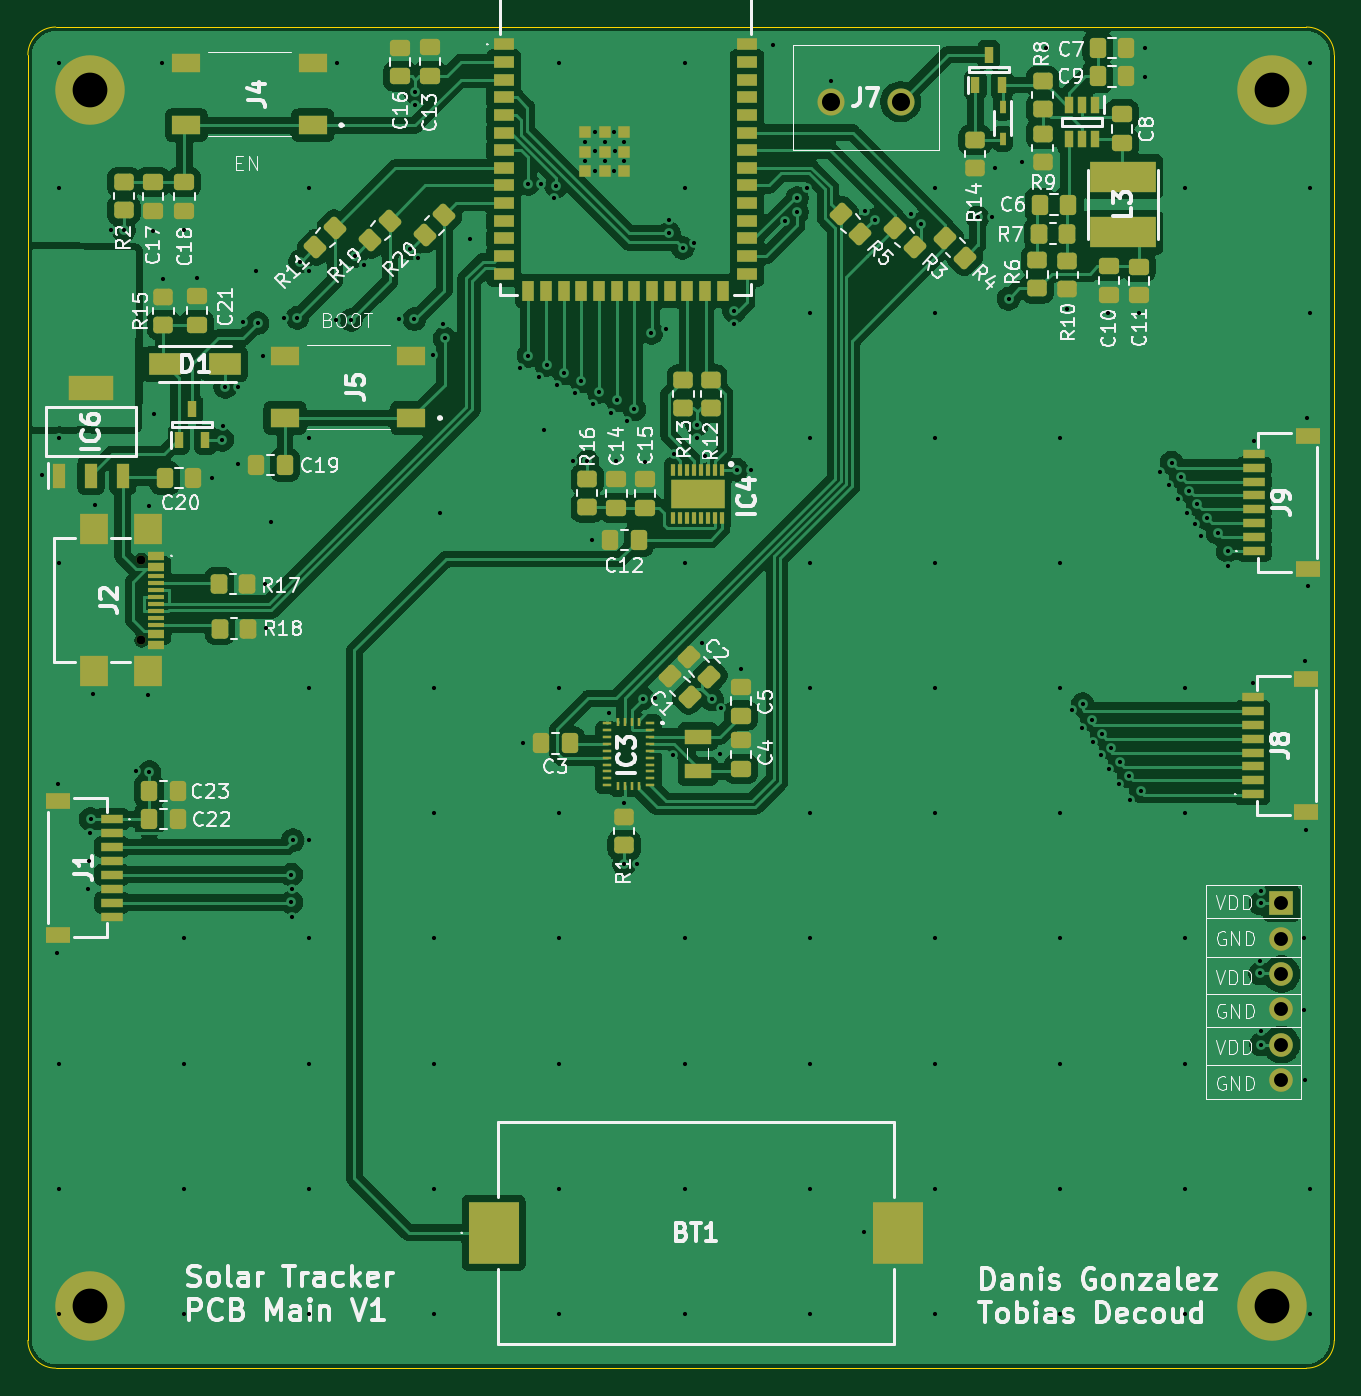
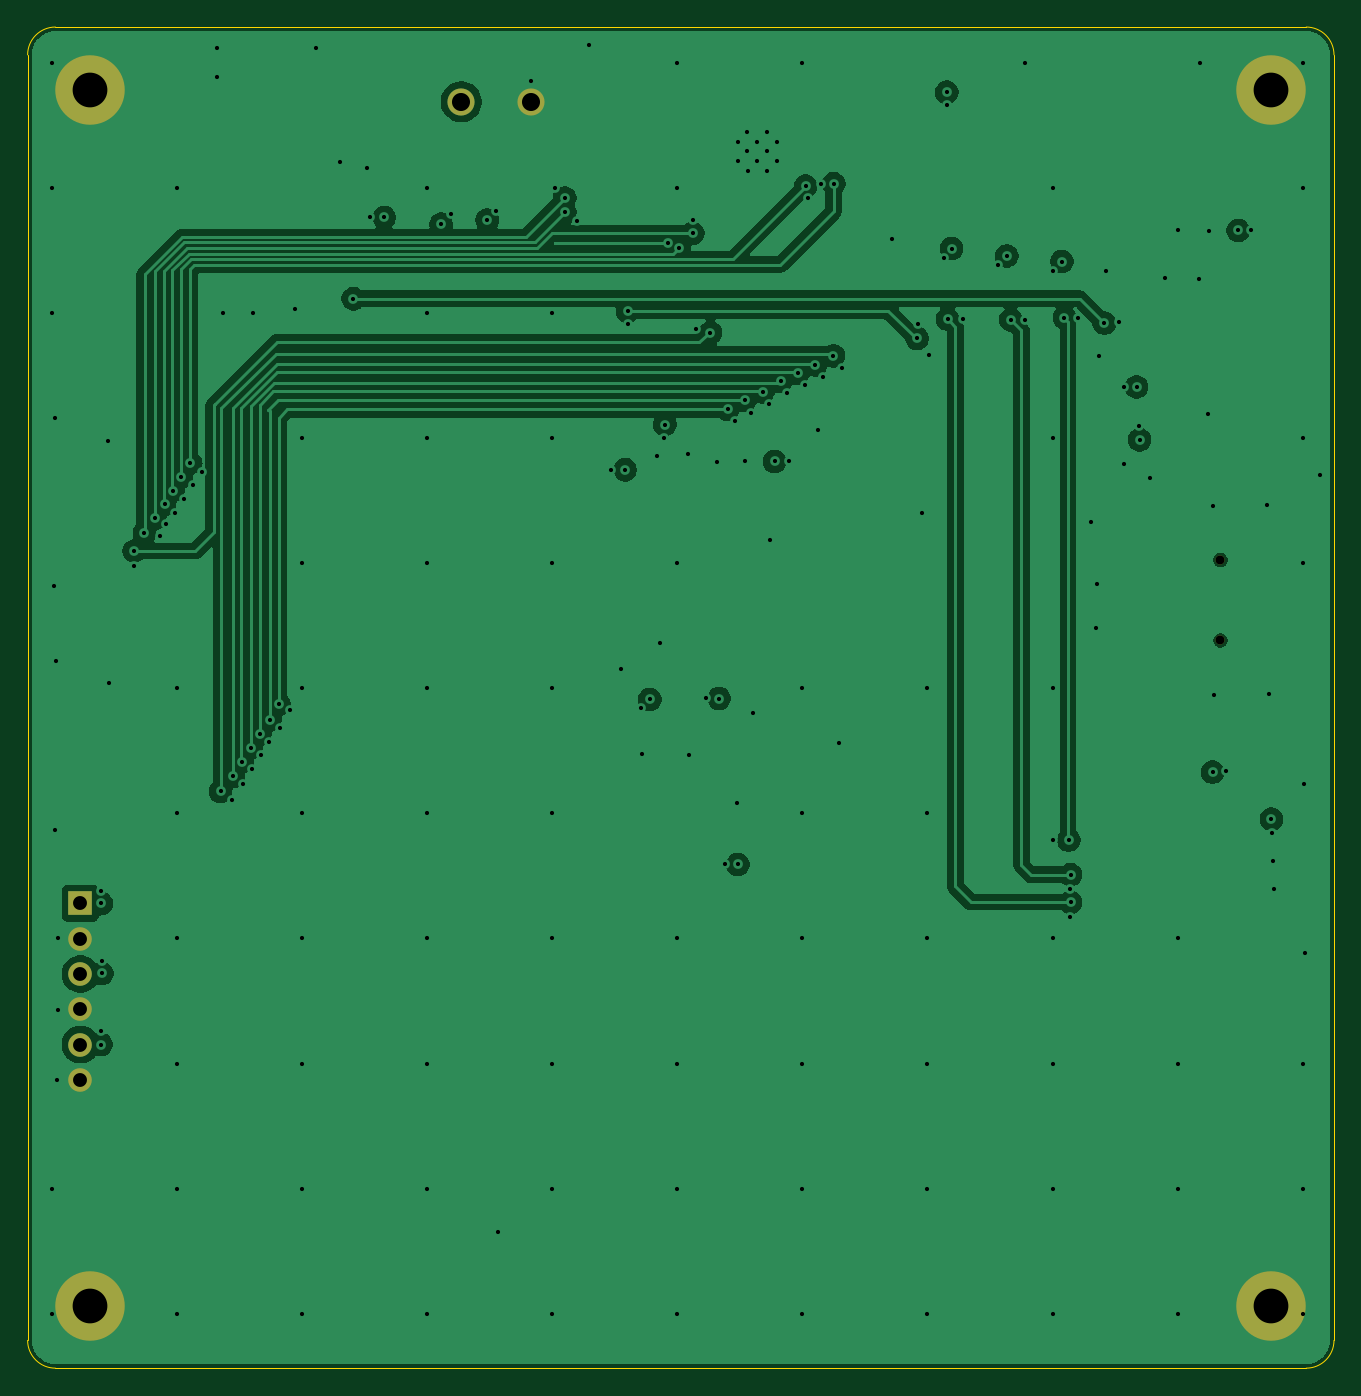
Circuit board: 13 layer files. Board 94.0 x 96.5 mm.
- bottom_copper: Solar_Tracker_PCB_Main-B_Cu.gbr (79271 bytes)
- bottom_mask: Solar_Tracker_PCB_Main-B_Mask.gbr (963 bytes)
- paste: Solar_Tracker_PCB_Main-B_Paste.gbr (465 bytes)
- bottom_silk: Solar_Tracker_PCB_Main-B_Silkscreen.gbr (466 bytes)
- outline: Solar_Tracker_PCB_Main-Edge_Cuts.gbr (997 bytes)
- top_copper: Solar_Tracker_PCB_Main-F_Cu.gbr (211495 bytes)
- top_mask: Solar_Tracker_PCB_Main-F_Mask.gbr (10105 bytes)
- paste: Solar_Tracker_PCB_Main-F_Paste.gbr (9602 bytes)
- top_silk: Solar_Tracker_PCB_Main-F_Silkscreen.gbr (124245 bytes)
- inner_copper: Solar_Tracker_PCB_Main-In1_Cu.gbr (78538 bytes)
- inner_copper: Solar_Tracker_PCB_Main-In2_Cu.gbr (260726 bytes)
- drill: Solar_Tracker_PCB_Main-NPTH.drl (363 bytes)
- drill: Solar_Tracker_PCB_Main-PTH.drl (4613 bytes)

=== bottom_copper: Solar_Tracker_PCB_Main-B_Cu.gbr (79271 bytes, source omitted) ===
=== bottom_mask: Solar_Tracker_PCB_Main-B_Mask.gbr ===
%TF.GenerationSoftware,KiCad,Pcbnew,9.0.7*%
%TF.CreationDate,2026-04-22T21:36:10-03:00*%
%TF.ProjectId,Solar_Tracker_PCB_Main,536f6c61-725f-4547-9261-636b65725f50,rev?*%
%TF.SameCoordinates,Original*%
%TF.FileFunction,Soldermask,Bot*%
%TF.FilePolarity,Negative*%
%FSLAX46Y46*%
G04 Gerber Fmt 4.6, Leading zero omitted, Abs format (unit mm)*
G04 Created by KiCad (PCBNEW 9.0.7) date 2026-04-22 21:36:10*
%MOMM*%
%LPD*%
G01*
G04 APERTURE LIST*
%ADD10R,1.700000X1.700000*%
%ADD11C,1.700000*%
%ADD12C,5.000000*%
%ADD13C,0.650000*%
%ADD14C,1.950000*%
G04 APERTURE END LIST*
D10*
X161700000Y-107550000D03*
D11*
X161700000Y-110090000D03*
X161700000Y-112630000D03*
X161700000Y-115170000D03*
X161700000Y-117710000D03*
X161700000Y-120250000D03*
D12*
X161000000Y-49000000D03*
D13*
X79675500Y-82850000D03*
X79675500Y-88630000D03*
D12*
X76000000Y-136500000D03*
X161000000Y-136500000D03*
D14*
X129290000Y-49876250D03*
X134290000Y-49876250D03*
D12*
X76000000Y-49000000D03*
M02*

=== paste: Solar_Tracker_PCB_Main-B_Paste.gbr ===
%TF.GenerationSoftware,KiCad,Pcbnew,9.0.7*%
%TF.CreationDate,2026-04-22T21:36:10-03:00*%
%TF.ProjectId,Solar_Tracker_PCB_Main,536f6c61-725f-4547-9261-636b65725f50,rev?*%
%TF.SameCoordinates,Original*%
%TF.FileFunction,Paste,Bot*%
%TF.FilePolarity,Positive*%
%FSLAX46Y46*%
G04 Gerber Fmt 4.6, Leading zero omitted, Abs format (unit mm)*
G04 Created by KiCad (PCBNEW 9.0.7) date 2026-04-22 21:36:10*
%MOMM*%
%LPD*%
G01*
G04 APERTURE LIST*
G04 APERTURE END LIST*
M02*

=== bottom_silk: Solar_Tracker_PCB_Main-B_Silkscreen.gbr ===
%TF.GenerationSoftware,KiCad,Pcbnew,9.0.7*%
%TF.CreationDate,2026-04-22T21:36:10-03:00*%
%TF.ProjectId,Solar_Tracker_PCB_Main,536f6c61-725f-4547-9261-636b65725f50,rev?*%
%TF.SameCoordinates,Original*%
%TF.FileFunction,Legend,Bot*%
%TF.FilePolarity,Positive*%
%FSLAX46Y46*%
G04 Gerber Fmt 4.6, Leading zero omitted, Abs format (unit mm)*
G04 Created by KiCad (PCBNEW 9.0.7) date 2026-04-22 21:36:10*
%MOMM*%
%LPD*%
G01*
G04 APERTURE LIST*
G04 APERTURE END LIST*
M02*

=== outline: Solar_Tracker_PCB_Main-Edge_Cuts.gbr ===
%TF.GenerationSoftware,KiCad,Pcbnew,9.0.7*%
%TF.CreationDate,2026-04-22T21:36:10-03:00*%
%TF.ProjectId,Solar_Tracker_PCB_Main,536f6c61-725f-4547-9261-636b65725f50,rev?*%
%TF.SameCoordinates,Original*%
%TF.FileFunction,Profile,NP*%
%FSLAX46Y46*%
G04 Gerber Fmt 4.6, Leading zero omitted, Abs format (unit mm)*
G04 Created by KiCad (PCBNEW 9.0.7) date 2026-04-22 21:36:10*
%MOMM*%
%LPD*%
G01*
G04 APERTURE LIST*
%TA.AperFunction,Profile*%
%ADD10C,0.050000*%
%TD*%
G04 APERTURE END LIST*
D10*
X163500000Y-44500000D02*
G75*
G02*
X165500000Y-46500000I0J-2000000D01*
G01*
X165500000Y-139000000D02*
X165500000Y-46500000D01*
X163500000Y-44500000D02*
X73500000Y-44500000D01*
X165500000Y-139000000D02*
G75*
G02*
X163500000Y-141000000I-2000000J0D01*
G01*
X73500000Y-141000000D02*
X163500000Y-141000000D01*
X71500000Y-46500000D02*
G75*
G02*
X73500000Y-44500000I2000000J0D01*
G01*
X71500000Y-46500000D02*
X71500000Y-139000000D01*
X73500000Y-141000000D02*
G75*
G02*
X71500000Y-139000000I0J2000000D01*
G01*
M02*

=== top_copper: Solar_Tracker_PCB_Main-F_Cu.gbr (211495 bytes, source omitted) ===
=== top_mask: Solar_Tracker_PCB_Main-F_Mask.gbr (10105 bytes, source omitted) ===
=== paste: Solar_Tracker_PCB_Main-F_Paste.gbr (9602 bytes, source omitted) ===
=== top_silk: Solar_Tracker_PCB_Main-F_Silkscreen.gbr (124245 bytes, source omitted) ===
=== inner_copper: Solar_Tracker_PCB_Main-In1_Cu.gbr (78538 bytes, source omitted) ===
=== inner_copper: Solar_Tracker_PCB_Main-In2_Cu.gbr (260726 bytes, source omitted) ===
=== drill: Solar_Tracker_PCB_Main-NPTH.drl ===
M48
; DRILL file {KiCad 9.0.7} date 2026-04-22T21:36:07-0300
; FORMAT={-:-/ absolute / metric / decimal}
; #@! TF.CreationDate,2026-04-22T21:36:07-03:00
; #@! TF.GenerationSoftware,Kicad,Pcbnew,9.0.7
; #@! TF.FileFunction,NonPlated,1,4,NPTH
FMAT,2
METRIC
; #@! TA.AperFunction,NonPlated,NPTH,ComponentDrill
T1C0.650
%
G90
G05
T1
X79.675Y-82.85
X79.675Y-88.63
M30

=== drill: Solar_Tracker_PCB_Main-PTH.drl ===
M48
; DRILL file {KiCad 9.0.7} date 2026-04-22T21:36:07-0300
; FORMAT={-:-/ absolute / metric / decimal}
; #@! TF.CreationDate,2026-04-22T21:36:07-03:00
; #@! TF.GenerationSoftware,Kicad,Pcbnew,9.0.7
; #@! TF.FileFunction,Plated,1,4,PTH
FMAT,2
METRIC
; #@! TA.AperFunction,Plated,PTH,ViaDrill
T1C0.300
; #@! TA.AperFunction,Plated,PTH,ComponentDrill
T2C1.000
; #@! TA.AperFunction,Plated,PTH,ComponentDrill
T3C1.300
; #@! TA.AperFunction,Plated,PTH,ComponentDrill
T4C2.500
%
G90
G05
T1
X72.54Y-76.75
X73.56Y-111.1
X73.66Y-98.93
X73.75Y-47.08
X73.75Y-56.08
X73.75Y-74.08
X73.75Y-83.08
X73.75Y-119.08
X73.75Y-128.08
X73.75Y-137.08
X75.82Y-106.51
X75.89Y-104.51
X75.98Y-102.51
X76.01Y-101.49
X76.17Y-92.5
X76.33Y-78.91
X77.49Y-59.13
X78.4Y-59.13
X79.28Y-98.05
X80.17Y-92.53
X80.19Y-78.96
X80.24Y-98.11
X80.51Y-59.15
X80.55Y-72.32
X81.17Y-47.1
X81.19Y-62.63
X82.75Y-59.08
X82.75Y-110.08
X82.75Y-119.08
X82.75Y-128.08
X82.75Y-137.08
X83.65Y-62.57
X84.77Y-76.96
X85.49Y-74.2
X85.52Y-73.19
X85.7Y-70.4
X86.6Y-70.4
X86.6Y-75.97
X87.0Y-65.7
X87.93Y-62.03
X88.03Y-65.8
X88.4Y-68.19
X88.54Y-84.55
X88.6Y-87.73
X88.98Y-80.08
X89.9Y-65.4
X90.45Y-105.5
X90.45Y-107.475
X90.5Y-106.5
X90.5Y-108.5
X90.575Y-103.0
X90.9Y-65.42
X91.08Y-61.38
X91.7Y-103.0
X91.705Y-62.028
X91.75Y-56.08
X91.75Y-74.08
X91.75Y-92.08
X91.75Y-110.08
X91.75Y-119.08
X91.75Y-128.08
X91.75Y-137.08
X93.7Y-65.6
X93.72Y-47.1
X94.76Y-65.57
X95.05Y-60.97
X95.664Y-61.628
X98.2Y-65.5
X99.01Y-60.44
X99.3Y-65.51
X99.36Y-49.19
X99.38Y-50.09
X99.58Y-61.15
X100.65Y-68.12
X100.75Y-92.08
X100.75Y-101.08
X100.75Y-110.08
X100.75Y-119.08
X100.75Y-128.08
X100.75Y-137.08
X101.13Y-79.48
X101.4Y-65.9
X101.5Y-66.9
X103.33Y-59.77
X106.929Y-69.031
X107.14Y-96.05
X107.5Y-55.77
X107.515Y-68.16
X108.29Y-69.7
X108.42Y-55.78
X108.61Y-73.46
X108.82Y-68.82
X109.33Y-56.83
X109.52Y-55.95
X109.59Y-70.25
X109.75Y-47.08
X109.75Y-92.08
X109.75Y-101.08
X109.75Y-110.08
X109.75Y-119.08
X109.75Y-128.08
X109.75Y-137.08
X110.08Y-69.42
X110.7Y-75.71
X110.88Y-70.86
X111.32Y-69.99
X111.58Y-54.15
X111.6Y-52.75
X111.75Y-75.75
X112.1Y-81.4
X112.17Y-71.63
X112.29Y-54.86
X112.3Y-52.06
X112.33Y-53.45
X112.59Y-70.76
X113.0Y-54.13
X113.04Y-52.77
X113.34Y-93.86
X113.44Y-72.27
X113.7Y-54.89
X113.71Y-52.07
X113.73Y-53.45
X113.85Y-75.74
X113.89Y-71.37
X114.4Y-52.74
X114.4Y-54.15
X114.4Y-104.75
X114.43Y-100.35
X114.6Y-72.83
X115.14Y-72.0
X115.34Y-104.73
X115.752Y-92.82
X115.9Y-75.79
X116.365Y-66.501
X116.652Y-92.81
X117.4Y-66.26
X117.6Y-58.38
X117.64Y-59.34
X117.896Y-96.905
X117.956Y-75.204
X118.625Y-60.395
X118.75Y-47.08
X118.75Y-56.08
X118.75Y-83.08
X118.75Y-110.08
X118.75Y-119.08
X118.75Y-128.08
X118.75Y-137.08
X119.457Y-60.052
X119.65Y-73.1
X119.68Y-74.08
X120.03Y-88.81
X120.19Y-75.36
X120.73Y-92.88
X121.3Y-96.8
X121.389Y-93.493
X122.32Y-64.95
X122.32Y-65.87
X122.51Y-76.35
X122.8Y-90.7
X123.5Y-76.4
X125.13Y-45.76
X125.97Y-58.45
X126.85Y-56.8
X126.85Y-57.825
X127.56Y-56.05
X127.75Y-65.08
X127.75Y-74.08
X127.75Y-83.08
X127.75Y-92.08
X127.75Y-101.08
X127.75Y-110.08
X127.75Y-119.08
X127.75Y-128.08
X127.75Y-137.08
X129.29Y-48.41
X131.68Y-131.22
X131.769Y-57.763
X132.425Y-58.38
X135.04Y-57.93
X135.75Y-58.67
X136.75Y-56.08
X136.75Y-65.08
X136.75Y-74.08
X136.75Y-83.08
X136.75Y-92.08
X136.75Y-101.08
X136.75Y-110.08
X136.75Y-119.08
X136.75Y-128.08
X136.75Y-137.08
X139.85Y-58.2
X140.84Y-58.18
X141.07Y-54.65
X142.07Y-64.05
X143.05Y-54.24
X144.76Y-45.98
X145.75Y-74.08
X145.75Y-83.08
X145.75Y-92.08
X145.75Y-101.08
X145.75Y-110.08
X145.75Y-119.08
X145.75Y-128.08
X145.75Y-137.08
X146.26Y-64.79
X146.615Y-93.642
X147.351Y-94.904
X147.41Y-93.22
X148.06Y-94.35
X148.109Y-95.96
X148.69Y-96.865
X148.77Y-95.35
X149.25Y-65.11
X149.325Y-97.884
X149.428Y-96.35
X149.99Y-98.964
X150.05Y-97.35
X150.7Y-98.41
X150.78Y-100.139
X151.47Y-65.1
X151.613Y-99.5
X151.85Y-48.1
X151.88Y-46.03
X152.94Y-76.48
X153.63Y-77.47
X153.8Y-75.85
X154.25Y-78.45
X154.45Y-76.85
X154.75Y-56.08
X154.75Y-92.08
X154.75Y-101.08
X154.75Y-110.08
X154.75Y-119.08
X154.75Y-128.08
X154.75Y-137.08
X154.89Y-79.46
X155.05Y-77.85
X155.51Y-80.28
X155.65Y-78.85
X155.94Y-81.11
X156.361Y-79.85
X157.1Y-80.9
X157.84Y-82.2
X157.84Y-83.25
X159.67Y-91.7
X159.7Y-74.28
X160.128Y-111.701
X160.16Y-112.6
X160.2Y-107.56
X160.2Y-116.72
X160.22Y-117.71
X160.23Y-106.65
X163.29Y-115.21
X163.31Y-110.07
X163.37Y-120.29
X163.43Y-90.1
X163.5Y-102.24
X163.54Y-72.65
X163.59Y-84.71
X163.75Y-47.08
X163.75Y-56.08
X163.75Y-65.08
X163.75Y-128.08
X163.75Y-137.08
T2
X161.7Y-107.55
X161.7Y-110.09
X161.7Y-112.63
X161.7Y-115.17
X161.7Y-117.71
X161.7Y-120.25
T3
X129.29Y-49.876
X134.29Y-49.876
T4
X76.0Y-49.0
X76.0Y-136.5
X161.0Y-49.0
X161.0Y-136.5
M30
